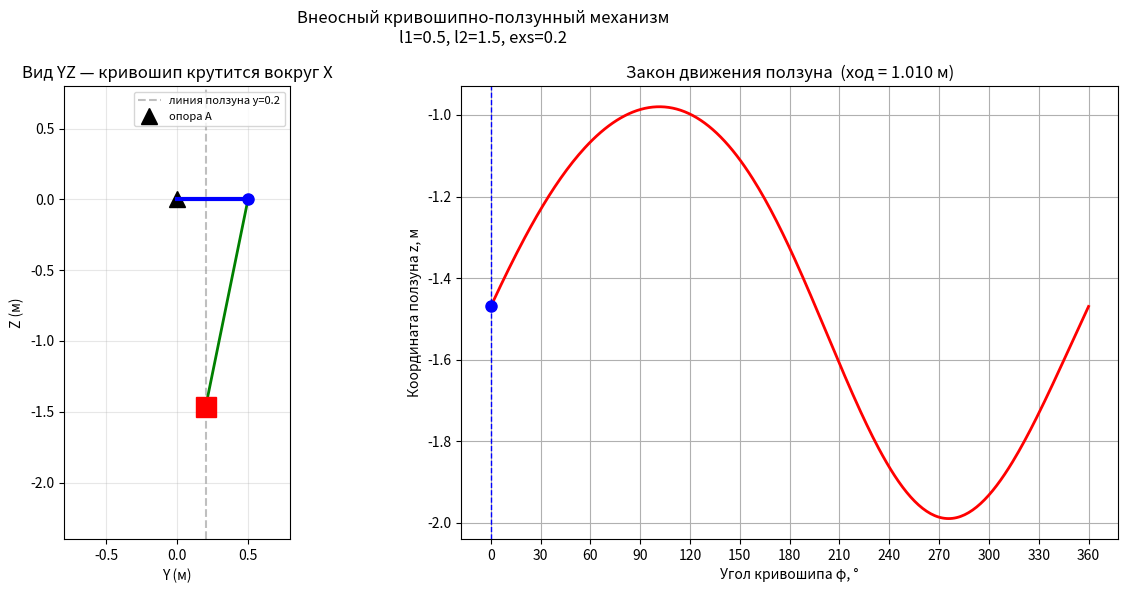

Python code for this plot:
import numpy as np
import matplotlib.pyplot as plt
import matplotlib.animation as animation

l1  = 0.5   # кривошип
l2  = 1.5   # шатун
exs = 0.2   # внеосность

phi = np.linspace(0, 2*np.pi, 300)

# Точка A — ось вращения (неподвижна)
Ay, Az = 0.0, 0.0

# Точка B — конец кривошипа (вращается в плоскости YZ вокруг оси X)
By = l1 * np.cos(phi)
Bz = l1 * np.sin(phi)

# Точка C — ползун (движется вдоль Z при фиксированном Y=exs)
Cy = exs
Cz = Bz - np.sqrt(l2**2 - (By - exs)**2)

fig, (ax1, ax2) = plt.subplots(1, 2, figsize=(13, 6))
fig.suptitle('Внеосный кривошипно-ползунный механизм\n'
             f'l1={l1}, l2={l2}, exs={exs}', fontsize=12)

# --- Левый: анимация механизма ---
ax1.set_xlim(-0.8, 0.8)
ax1.set_ylim(-2.4, 0.8)
ax1.set_aspect('equal')
ax1.set_xlabel('Y (м)')
ax1.set_ylabel('Z (м)')
ax1.set_title('Вид YZ — кривошип крутится вокруг X')
ax1.axvline(x=exs, color='gray', linestyle='--', alpha=0.5, label=f'линия ползуна y={exs}')
ax1.plot(Ay, Az, 'k^', markersize=12, label='опора A')
ax1.legend(loc='upper right', fontsize=8)
ax1.grid(True, alpha=0.3)

crank_ln, = ax1.plot([], [], 'b-',  lw=3,  label='кривошип')
rod_ln,   = ax1.plot([], [], 'g-',  lw=2,  label='шатун')
slider,   = ax1.plot([], [], 'rs',  ms=14, label='ползун')
joint_B,  = ax1.plot([], [], 'bo',  ms=8)

# --- Правый: закон движения ползуна ---
ax2.plot(np.degrees(phi), Cz, 'r-', lw=2)
ax2.set_xlabel('Угол кривошипа φ, °')
ax2.set_ylabel('Координата ползуна z, м')
ax2.set_title('Закон движения ползуна')
ax2.set_xticks(range(0, 361, 30))
ax2.grid(True)
cursor, = ax2.plot([0], [Cz[0]], 'bo', ms=8)
vline = ax2.axvline(x=0, color='blue', lw=1, linestyle='--')

ход = Cz.max() - Cz.min()
ax2.set_title(f'Закон движения ползуна  (ход = {ход:.3f} м)')

def animate(i):
    by, bz = By[i], Bz[i]
    cz = Cz[i]

    crank_ln.set_data([Ay, by], [Az, bz])
    rod_ln.set_data([by, Cy], [bz, cz])
    slider.set_data([Cy], [cz])
    joint_B.set_data([by], [bz])

    deg = np.degrees(phi[i])
    cursor.set_data([deg], [cz])
    vline.set_xdata([deg])
    return crank_ln, rod_ln, slider, joint_B, cursor, vline

ani = animation.FuncAnimation(fig, animate, frames=len(phi),
                              interval=30, blit=True, repeat=True)
plt.tight_layout()
plt.show()
